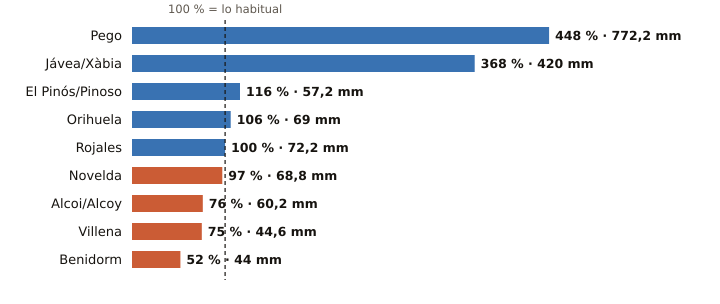

The data file committed next to this chart (first rows):
estacion, provincia, indicativo, mm_otono, referencia_mm, pct, periodo_referencia, hasta, hora
Pego, Alicante, 8057C, 772.2, 172.2, 448, 2011-2025, 2026-10-31, 4
Jávea/Xàbia, Alicante, 8050X, 420.0, 114.0, 368, 1997-2025, 2026-10-31, 8
El Pinós/Pinoso, Alicante, 7247X, 57.2, 49.4, 116, 2004-2025, 2026-10-31, 8
Orihuela, Alicante, 7244X, 69.0, 65.3, 106, 2008-2025, 2026-10-31, 7
Rojales, Alicante, 7261X, 72.2, 72.0, 100, 1991-2020, 2026-10-31, 7
Novelda, Alicante, 8013X, 68.8, 70.8, 97, 2008-2025, 2026-10-31, 5
Alcoi/Alcoy, Alicante, 8059C, 60.2, 79.6, 76, 2009-2025, 2026-10-31, 8
Villena, Alicante, 8008Y, 44.6, 59.2, 75, 2006-2025, 2026-10-31, 7
Benidorm, Alicante, 8036Y, 44.0, 84.6, 52, 2006-2025, 2026-10-31, 7
